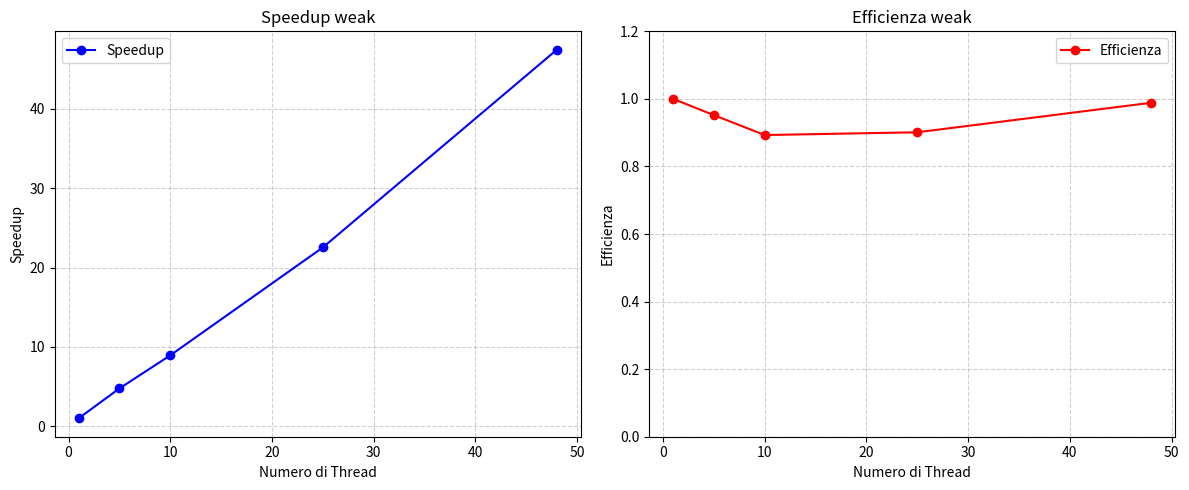

Generate this figure with matplotlib:
import matplotlib.pyplot as plt # type: ignore

# Dati dalla tabella
num_threads = [1, 5, 10, 25, 48]
speedup = [1, 4.76, 8.93, 22.53, 47.45]
efficiency = [s/t for s, t in zip(speedup, num_threads)]  # Efficienza = Speedup / Num_threads

# Creazione della figura con due sottografi
fig, axes = plt.subplots(1, 2, figsize=(12, 5))

# Primo grafico: Speedup
axes[0].plot(num_threads, speedup, 'bo-', markersize=6, label="Speedup")
axes[0].set_xlabel("Numero di Thread")
axes[0].set_ylabel("Speedup")
axes[0].set_title("Speedup weak")
axes[0].grid(True, linestyle="--", alpha=0.6)
axes[0].legend()
# axes[0].set_xscale('log')  # Scala logaritmica sull'asse x

# Secondo grafico: Efficienza
axes[1].plot(num_threads, efficiency, 'ro-', markersize=6, label="Efficienza")
axes[1].set_xlabel("Numero di Thread")
axes[1].set_ylabel("Efficienza")
axes[1].set_title("Efficienza weak")
axes[1].set_ylim(0, 1.2)  # Imposta il limite dell'asse y da 0 a 0.5
axes[1].grid(True, linestyle="--", alpha=0.6)
axes[1].legend()
# axes[1].set_xscale('log')  # Scala logaritmica sull'asse x

# Mostra i grafici
plt.tight_layout()
plt.show()

